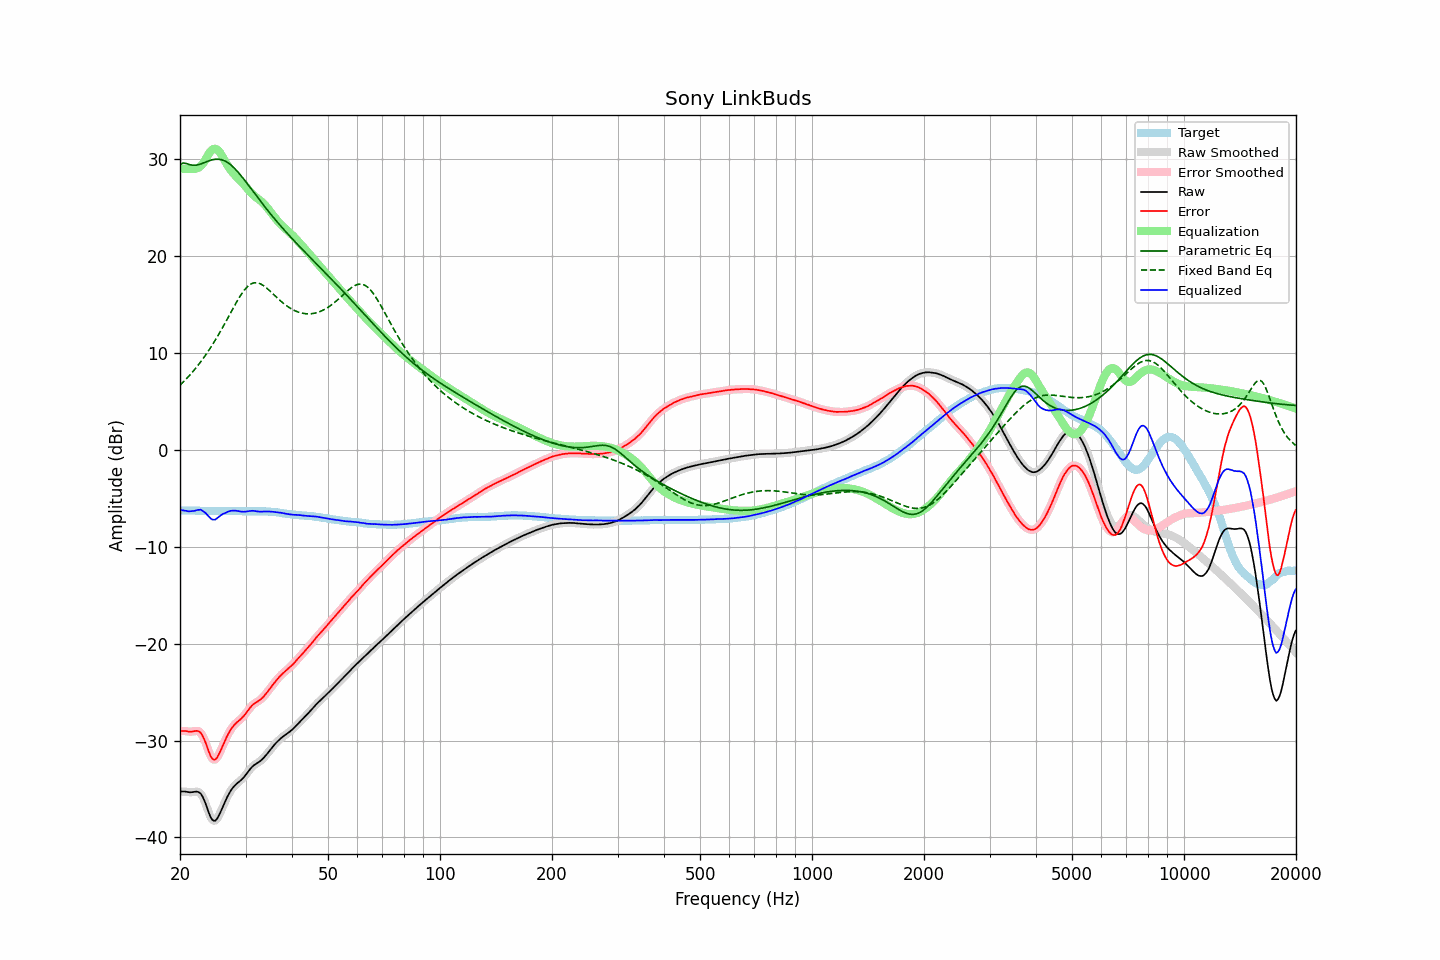

Source data for this figure (header and first rows):
frequency, raw, error, smoothed, error_smoothed, equalization, parametric_eq, fixed_band_eq, equalized_raw, equalized_smoothed, target
20.00, -35.29, -29.04, -35.29, -29.03, 29.08, 29.46, 6.68, -6.21, -6.21, -6.25
20.20, -35.26, -29.01, -35.27, -29.02, 29.05, 29.54, 6.84, -6.22, -6.22, -6.25
20.40, -35.26, -29.01, -35.27, -29.01, 29.02, 29.62, 7.01, -6.24, -6.24, -6.25
20.61, -35.26, -29.01, -35.27, -29.02, 29.01, 29.59, 7.18, -6.26, -6.26, -6.25
20.81, -35.29, -29.03, -35.30, -29.04, 29.00, 29.57, 7.35, -6.29, -6.30, -6.26
21.02, -35.33, -29.07, -35.32, -29.06, 29.00, 29.51, 7.53, -6.34, -6.33, -6.26
21.23, -35.34, -29.08, -35.34, -29.08, 29.00, 29.45, 7.71, -6.34, -6.34, -6.26
21.44, -35.34, -29.09, -35.34, -29.08, 29.02, 29.42, 7.89, -6.33, -6.32, -6.25
21.66, -35.32, -29.06, -35.32, -29.06, 29.01, 29.39, 8.08, -6.32, -6.31, -6.26
21.87, -35.30, -29.04, -35.29, -29.03, 29.01, 29.39, 8.28, -6.29, -6.28, -6.26
22.09, -35.27, -29.00, -35.28, -29.01, 29.04, 29.39, 8.48, -6.24, -6.24, -6.27
22.31, -35.29, -29.02, -35.29, -29.02, 29.10, 29.43, 8.69, -6.20, -6.20, -6.27
22.54, -35.37, -29.09, -35.36, -29.08, 29.19, 29.47, 8.90, -6.18, -6.17, -6.28
22.76, -35.50, -29.21, -35.53, -29.24, 29.33, 29.53, 9.12, -6.17, -6.20, -6.28
22.99, -35.78, -29.50, -35.78, -29.49, 29.51, 29.58, 9.34, -6.28, -6.27, -6.28
23.22, -36.13, -29.84, -36.13, -29.84, 29.74, 29.65, 9.58, -6.40, -6.40, -6.29
23.45, -36.55, -30.25, -36.56, -30.27, 30.02, 29.72, 9.81, -6.53, -6.54, -6.29
23.69, -37.03, -30.72, -37.03, -30.72, 30.32, 29.78, 10.05, -6.71, -6.71, -6.30
23.92, -37.49, -31.18, -37.49, -31.18, 30.60, 29.85, 10.30, -6.89, -6.89, -6.31
24.16, -37.90, -31.58, -37.88, -31.57, 30.83, 29.90, 10.55, -7.06, -7.05, -6.31
24.40, -38.17, -31.86, -38.16, -31.85, 30.99, 29.95, 10.81, -7.18, -7.16, -6.31
24.65, -38.28, -31.97, -38.29, -31.98, 31.08, 29.98, 11.08, -7.20, -7.21, -6.31
24.89, -38.27, -31.96, -38.25, -31.94, 31.09, 30.01, 11.35, -7.18, -7.17, -6.31
25.14, -38.09, -31.78, -38.08, -31.77, 31.02, 30.01, 11.63, -7.07, -7.07, -6.31
25.39, -37.80, -31.47, -37.81, -31.49, 30.87, 30.01, 11.91, -6.92, -6.94, -6.32
25.65, -37.46, -31.14, -37.46, -31.14, 30.67, 29.99, 12.20, -6.80, -6.80, -6.32
25.91, -37.09, -30.77, -37.09, -30.77, 30.41, 29.96, 12.49, -6.68, -6.68, -6.32
26.16, -36.70, -30.39, -36.71, -30.39, 30.11, 29.89, 12.79, -6.58, -6.59, -6.31
26.43, -36.33, -30.02, -36.33, -30.01, 29.81, 29.83, 13.09, -6.52, -6.52, -6.31
26.69, -35.96, -29.65, -35.97, -29.66, 29.53, 29.73, 13.39, -6.44, -6.44, -6.31
26.96, -35.64, -29.32, -35.64, -29.32, 29.27, 29.63, 13.70, -6.37, -6.37, -6.31
27.23, -35.34, -29.02, -35.34, -29.03, 29.03, 29.50, 14.01, -6.31, -6.31, -6.31
27.50, -35.07, -28.76, -35.08, -28.77, 28.80, 29.37, 14.31, -6.28, -6.28, -6.31
27.77, -34.85, -28.55, -34.85, -28.54, 28.59, 29.22, 14.62, -6.26, -6.27, -6.30
28.05, -34.66, -28.35, -34.66, -28.35, 28.39, 29.06, 14.92, -6.27, -6.27, -6.31
28.33, -34.49, -28.18, -34.50, -28.19, 28.21, 28.88, 15.21, -6.28, -6.28, -6.31
28.62, -34.36, -28.03, -34.36, -28.04, 28.05, 28.70, 15.50, -6.31, -6.31, -6.32
28.90, -34.22, -27.91, -34.22, -27.90, 27.88, 28.50, 15.77, -6.34, -6.34, -6.31
29.19, -34.08, -27.76, -34.08, -27.76, 27.72, 28.31, 16.03, -6.37, -6.36, -6.32
29.48, -33.92, -27.59, -33.92, -27.59, 27.54, 28.10, 16.27, -6.38, -6.38, -6.33
29.78, -33.73, -27.40, -33.73, -27.40, 27.36, 27.89, 16.50, -6.38, -6.38, -6.33
30.08, -33.53, -27.19, -33.53, -27.19, 27.16, 27.68, 16.69, -6.37, -6.36, -6.33
30.38, -33.31, -26.96, -33.30, -26.97, 26.96, 27.46, 16.86, -6.34, -6.34, -6.34
30.68, -33.08, -26.74, -33.08, -26.74, 26.77, 27.24, 17.00, -6.32, -6.32, -6.34
30.99, -32.88, -26.53, -32.88, -26.53, 26.58, 27.02, 17.12, -6.29, -6.30, -6.34
31.30, -32.70, -26.35, -32.70, -26.36, 26.41, 26.80, 17.19, -6.28, -6.29, -6.34
31.61, -32.55, -26.21, -32.56, -26.22, 26.26, 26.58, 17.25, -6.29, -6.30, -6.34
31.93, -32.44, -26.10, -32.44, -26.10, 26.12, 26.36, 17.26, -6.32, -6.32, -6.34
32.24, -32.34, -26.01, -32.34, -26.00, 26.00, 26.13, 17.25, -6.35, -6.34, -6.33
32.57, -32.23, -25.89, -32.23, -25.90, 25.87, 25.92, 17.21, -6.36, -6.36, -6.34
32.89, -32.11, -25.78, -32.11, -25.78, 25.74, 25.70, 17.15, -6.37, -6.37, -6.33
33.22, -31.96, -25.63, -31.96, -25.63, 25.60, 25.48, 17.06, -6.37, -6.37, -6.33
33.55, -31.80, -25.47, -31.80, -25.46, 25.44, 25.27, 16.96, -6.36, -6.36, -6.33
33.89, -31.61, -25.27, -31.61, -25.27, 25.26, 25.06, 16.83, -6.36, -6.35, -6.34
34.23, -31.41, -25.06, -31.41, -25.06, 25.06, 24.84, 16.70, -6.35, -6.35, -6.35
34.57, -31.20, -24.85, -31.21, -24.85, 24.85, 24.64, 16.55, -6.35, -6.35, -6.35
34.92, -31.00, -24.62, -31.00, -24.63, 24.64, 24.43, 16.40, -6.36, -6.36, -6.37
35.27, -30.80, -24.42, -30.79, -24.41, 24.42, 24.23, 16.24, -6.38, -6.38, -6.37
35.62, -30.58, -24.18, -30.59, -24.19, 24.20, 24.03, 16.09, -6.39, -6.39, -6.40
35.97, -30.39, -23.98, -30.39, -23.98, 23.98, 23.83, 15.93, -6.41, -6.41, -6.41
... 635 more rows
